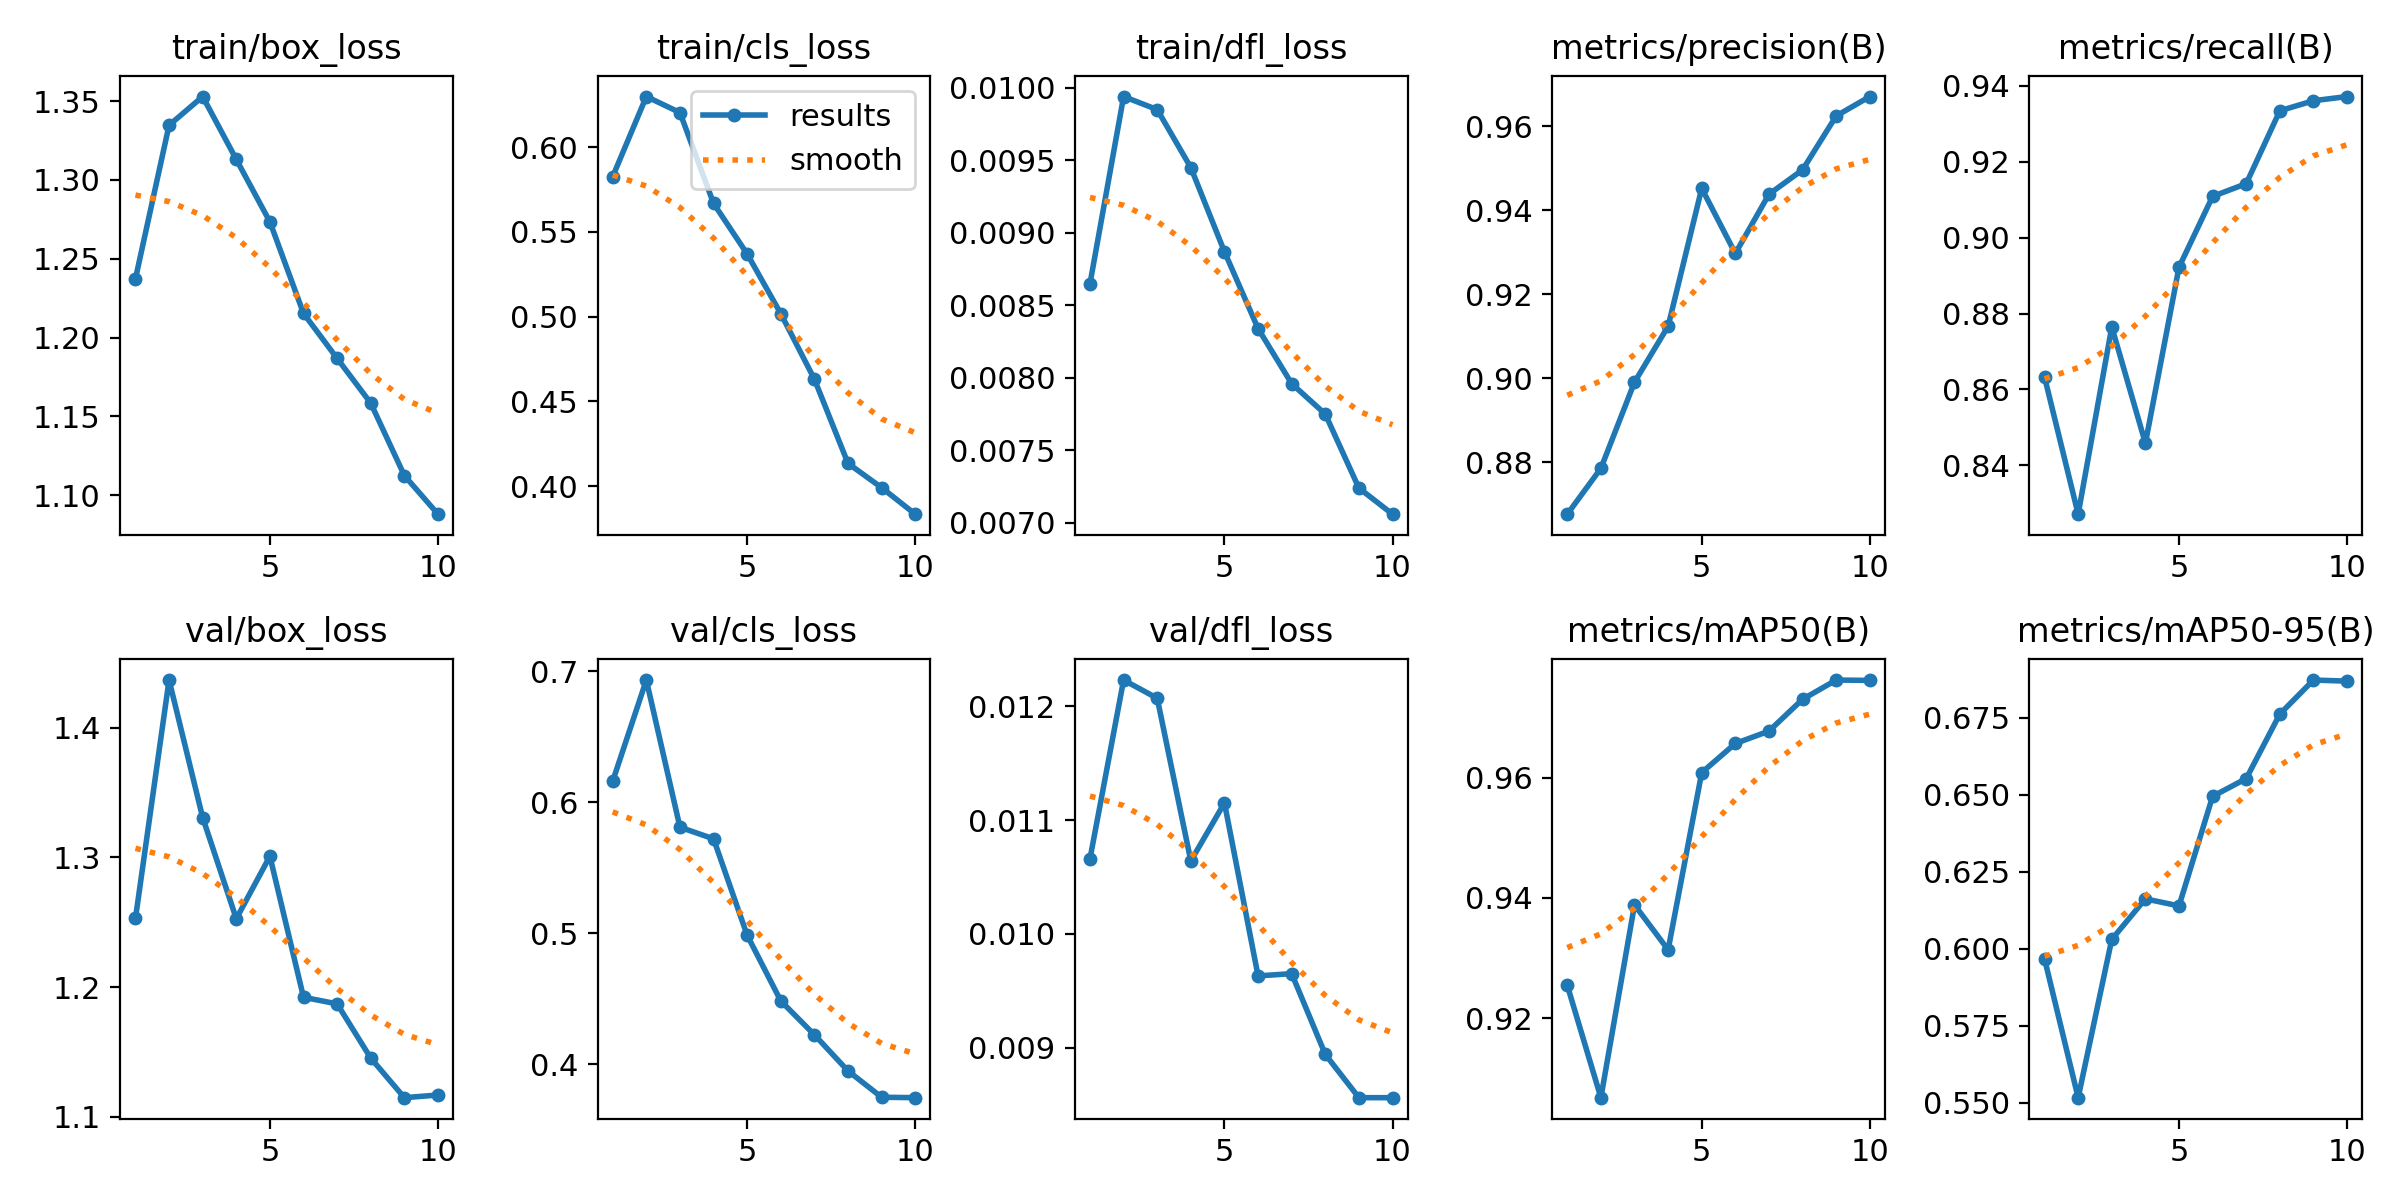

Source data for this figure (header and first rows):
epoch, time, train/box_loss, train/cls_loss, train/dfl_loss, metrics/precision(B), metrics/recall(B), metrics/mAP50(B), metrics/mAP50-95(B), val/box_loss, val/cls_loss, val/dfl_loss, lr/pg0, lr/pg1, lr/pg2
1, 76.99, 1.237, 0.5827, 0.00865, 0.8677, 0.8633, 0.9254, 0.5967, 1.253, 0.6161, 0.01066, 0.0006652, 0.0006652, 0.0006652
2, 122.2, 1.335, 0.6299, 0.00994, 0.8786, 0.8271, 0.9068, 0.5516, 1.437, 0.6933, 0.01223, 0.0012, 0.0012, 0.0012
3, 165.4, 1.353, 0.6205, 0.00985, 0.8991, 0.8765, 0.9388, 0.603, 1.331, 0.581, 0.01207, 0.001603, 0.001603, 0.001603
4, 208.2, 1.313, 0.5668, 0.00945, 0.9124, 0.8458, 0.9314, 0.6162, 1.253, 0.5721, 0.01064, 0.001406, 0.001406, 0.001406
5, 251.1, 1.273, 0.537, 0.00887, 0.9452, 0.8922, 0.9608, 0.6139, 1.301, 0.4985, 0.01115, 0.001208, 0.001208, 0.001208
6, 294.8, 1.215, 0.5018, 0.00834, 0.9297, 0.9109, 0.9657, 0.6495, 1.192, 0.4484, 0.00963, 0.00101, 0.00101, 0.00101
7, 342.7, 1.187, 0.4631, 0.00796, 0.9438, 0.9143, 0.9677, 0.6553, 1.187, 0.4225, 0.00965, 0.000812, 0.000812, 0.000812
8, 389, 1.158, 0.4134, 0.00775, 0.9496, 0.9335, 0.973, 0.6763, 1.145, 0.3949, 0.00894, 0.000614, 0.000614, 0.000614
9, 436.4, 1.113, 0.399, 0.00724, 0.9624, 0.9361, 0.9762, 0.6873, 1.115, 0.3749, 0.00856, 0.000416, 0.000416, 0.000416
10, 482.3, 1.088, 0.3834, 0.00706, 0.967, 0.9372, 0.9762, 0.6869, 1.117, 0.3745, 0.00856, 0.000218, 0.000218, 0.000218
